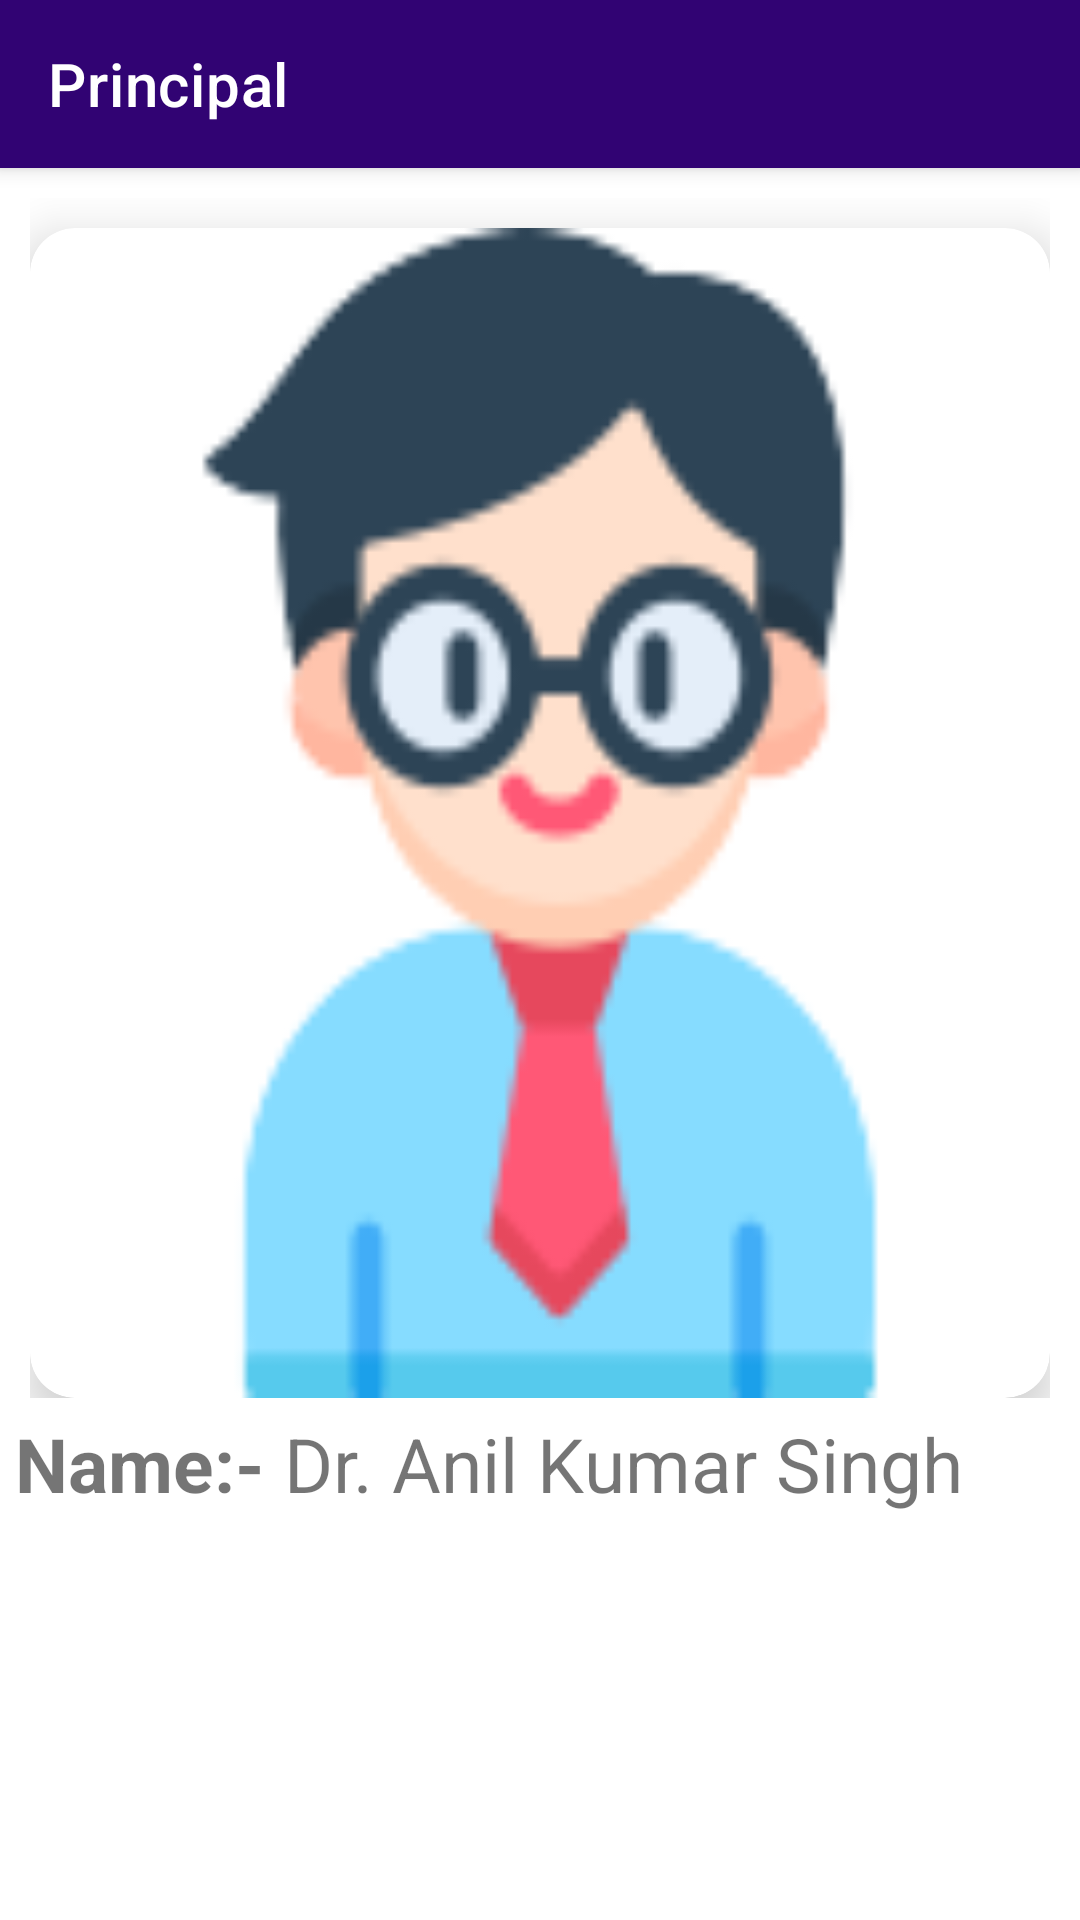

Here is an Android app screen rendered from its layout file. Give the layout XML and the strings, colors and styles it references.
<!-- AndroidManifest.xml: application theme Theme.GPGopalganj -->
<!-- res/layout/activity_principal.xml -->
<?xml version="1.0" encoding="utf-8"?>
<androidx.constraintlayout.widget.ConstraintLayout xmlns:android="http://schemas.android.com/apk/res/android"
    xmlns:app="http://schemas.android.com/apk/res-auto"
    xmlns:tools="http://schemas.android.com/tools"
    android:layout_width="match_parent"
    android:layout_height="match_parent"
    tools:context=".principal">

    <androidx.appcompat.widget.Toolbar
        android:id="@+id/toolbar"
        android:layout_width="match_parent"
        android:layout_height="wrap_content"
        android:background="@color/purple_501"
        android:elevation="4dp"
        android:theme="@style/ThemeOverlay.AppCompat.Dark.ActionBar"
        app:layout_constraintEnd_toEndOf="parent"
        app:layout_constraintHorizontal_bias="0.5"
        app:layout_constraintStart_toStartOf="parent"
        app:layout_constraintTop_toTopOf="parent"
        app:popupTheme="@style/ThemeOverlay.AppCompat.Light"
        app:title="Principal"
        app:titleMarginStart="10dp"
        app:titleTextColor="@color/white" />

    <LinearLayout
        android:id="@+id/linearLayout1"
        android:layout_width="match_parent"
        android:layout_height="400dp"
        android:layout_margin="10dp"
        android:orientation="vertical"
        app:layout_constraintEnd_toEndOf="parent"
        app:layout_constraintHorizontal_bias="0.5"
        app:layout_constraintStart_toStartOf="parent"
        app:layout_constraintTop_toBottomOf="@+id/toolbar">


        <androidx.cardview.widget.CardView
            android:layout_width="match_parent"
            android:layout_height="match_parent"
            android:layout_marginTop="10dp"
            app:cardCornerRadius="15dp"
            app:cardElevation="10dp"
            app:cardMaxElevation="15dp">

            <RelativeLayout
                android:id="@+id/relative1"
                android:layout_width="match_parent"
                android:layout_height="match_parent"
                android:layout_gravity="center_vertical">

                <androidx.constraintlayout.widget.ConstraintLayout
                    android:layout_width="match_parent"
                    android:layout_height="match_parent">

                    <ImageView
                        android:id="@+id/imageA"
                        android:layout_width="match_parent"
                        android:layout_height="match_parent"
                        android:layout_centerInParent="true"
                        android:scaleType="fitXY"
                        android:src="@drawable/prof"
                        app:layout_constraintBottom_toBottomOf="parent"
                        app:layout_constraintEnd_toEndOf="parent"
                        app:layout_constraintHorizontal_bias="0.5"
                        app:layout_constraintStart_toStartOf="parent"
                        app:layout_constraintTop_toTopOf="parent"
                        app:layout_constraintVertical_bias="0.233" />


                </androidx.constraintlayout.widget.ConstraintLayout>

            </RelativeLayout>

        </androidx.cardview.widget.CardView>

    </LinearLayout>

    <TextView
        android:id="@+id/textView1"
        android:layout_width="match_parent"
        android:layout_height="wrap_content"
        android:layout_margin="5dp"
        android:text="@string/Principalname"
        android:textSize="25dp"
        app:layout_constraintEnd_toEndOf="parent"
        app:layout_constraintHorizontal_bias="0.5"
        app:layout_constraintStart_toStartOf="parent"
        app:layout_constraintTop_toBottomOf="@+id/linearLayout1" />


































</androidx.constraintlayout.widget.ConstraintLayout>
<!-- resources referenced by this layout -->
<resources>
  <color name="purple_501">#310373</color>
  <color name="white">#FFFFFFFF</color>
  <!-- drawable prof: png bitmap (drawable, 7849 bytes) -->
  <string name="AImail"><b>Email:-</b> himanshuitbhu20@gmail.com</string>
  <string name="AImob"><b>Mob no:-</b> 7982108861</string>
  <string name="AIqua"><b>Qualification:-</b> Ph. D from IIT, BHU, Varanasi</string>
  <string name="Principalname"><b>Name:-</b> Dr. Anil Kumar Singh</string>
  <style name="Theme.GPGopalganj" parent="Theme.MaterialComponents.DayNight.NoActionBar">
  
          
          <item name="colorPrimary">@color/purple_500</item>
          <item name="colorPrimaryVariant">@color/purple_700</item>
          <item name="colorOnPrimary">@color/white</item>
          
          <item name="colorSecondary">@color/teal_200</item>
          <item name="colorSecondaryVariant">@color/teal_700</item>
          <item name="colorOnSecondary">@color/black</item>
          
          <item name="android:statusBarColor" tools:targetApi="l">?attr/colorPrimaryVariant</item>
          
      </style>
  <color name="purple_500">#2B0167</color>
  <color name="purple_700">#FF3700B3</color>
  <color name="teal_200">#FF03DAC5</color>
  <color name="teal_700">#FF018786</color>
  <color name="black">#FF000000</color>
</resources>
